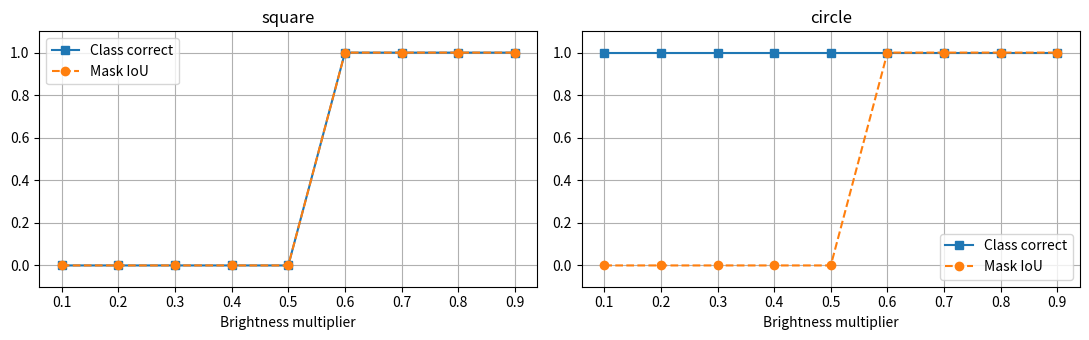

Write the Python code that produced this figure.
### CS231n_Lec01_review_CV_Tasks showing pixel sensitivity to brightness


import numpy as np
import matplotlib.pyplot as plt

H = W = 32
NAMES = ("red square", "blue circle")

## define the function to make arbitrary sample(red square OR blue circle)
def make_scene(kind, cx, cy, radius=5):
    image = np.full((H, W, 3), 0.08, dtype=np.float32)

    # np.mgrid → Create array of row and column coordinates for all pixels
    yy, xx = np.mgrid[:H, :W]

    if kind == "square":
        # mask → A Boolean mask array defining a shape region using a mathematical expression.
        mask = (abs(xx - cx) <= radius) & (abs(yy - cy) <= radius)
        color, label = (1.0, 0.15, 0.15), 0
    else:
        mask = (xx - cx) ** 2 + (yy - cy) ** 2 <= radius ** 2
        color, label = (0.15, 0.25, 1.0), 1

    # Coloring the shape area by applying a mask array
    image[mask] = color
    return image, label, mask


## define the function to classify pixel-label
def fixed_threshold(image):

    # Set simple decision rules vulnerable to brightness changes.
    red = image[..., 0] > 0.5
    blue = image[..., 2] > 0.5

    # Compare the number of pixels by color standards
    """ important point-if there is nothing detected, the result is blue circle → bias risk"""
    predicted_class = 0 if red.sum() > blue.sum() else 1
    predicted_mask = red | blue


    return predicted_class, predicted_mask, red.sum(), blue.sum()


## define the function to calculate the intersection-to-union ratio
def iou(true_mask, predicted_mask):
    intersection = np.logical_and(true_mask, predicted_mask).sum()
    union = np.logical_or(true_mask, predicted_mask).sum()
    return intersection / union if union else 1.0

## create the arbitrary shape sample group by designed functions

scenes = (
    ("square", make_scene("square", cx=10, cy=12)),
    ("circle", make_scene("circle", cx=22, cy=18)),
)

## set the brightness values(0.1-0.9) to observe pixel sensitivity
brightness_values = np.linspace(0.1, 0.9, 9)

## create subplot with two separate axis
fig, axes = plt.subplots(1, 2, figsize=(11, 3.5))


## Loops to predict image labels & areas, compare predicted results <-> target, and visualize
## with each sample and different brightness
for ax, (name, scene) in zip(axes, scenes):
    image, true_class, true_mask = scene
    class_correct = []
    mask_scores = []

    print(f"\n{name} | true class: {NAMES[true_class]}")
    print("brightness | red pixels | blue pixels | class correct | mask IoU")

    for brightness in brightness_values:
        sample = image * brightness

        # predict the label & area
        predicted_class, predicted_mask, red_count, blue_count = (
            fixed_threshold(sample)
        )

        # compare the prediction <-> target and calculate scores
        correct = int(predicted_class == true_class)
        score = iou(true_mask, predicted_mask)

        # save the correct values(0 or 1) and scores
        class_correct.append(correct)
        mask_scores.append(score)

        print(
            f"    {brightness:.1f}    |"
            f"    {red_count:3d}     |"
            f"     {blue_count:3d}     |"
            f"       {correct}       |"
            f"   {score:.2f}"
        )

    ## visualize correct values and scores using matplotli tools
    ax.plot(brightness_values, class_correct, "s-", label="Class correct")
    ax.plot(brightness_values, mask_scores, "o--", label="Mask IoU")
    ax.set_title(name)
    ax.set_xlabel("Brightness multiplier")
    ax.set_xticks(brightness_values)
    ax.set_ylim(-0.1, 1.1)
    ax.grid(True)
    ax.legend()

plt.tight_layout()
plt.show()
